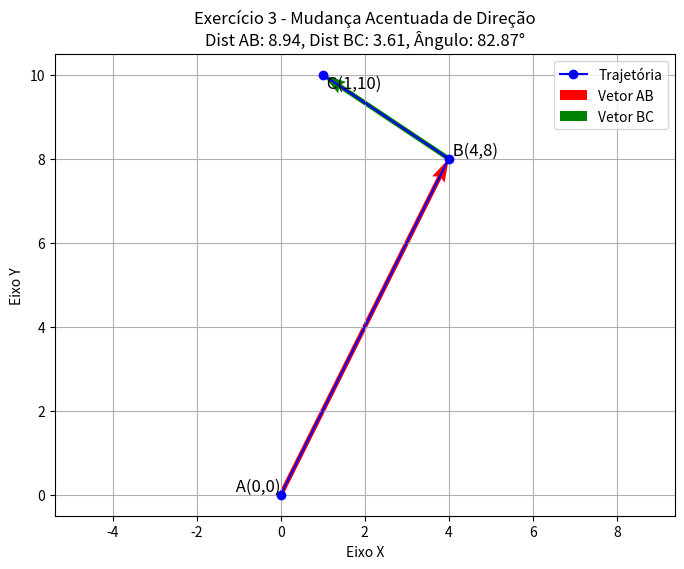

Generate this figure with matplotlib:
# Exercício 3 – Mudança acentuada de direção
# • Pontos: A(0,0), B(4,8), C(1,10)
#   - Determine os vetores AB e BC.
#   - Calcule as distâncias e o ângulo.
#   - Interprete o resultado (mudança acentuada).

import numpy as np
import matplotlib.pyplot as plt

# Definir pontos A, B e C do Exercício 3
A = np.array([0, 0])
B = np.array([4, 8])
C = np.array([1, 10])

# Calcular vetores de deslocamento
AB = B - A
BC = C - B

# Calcular distâncias (módulos)
dist_AB = np.linalg.norm(AB)
dist_BC = np.linalg.norm(BC)

# Calcular ângulo entre os vetores (com correção de precisão)
cos_theta = np.dot(AB, BC) / (dist_AB * dist_BC)
cos_theta = np.clip(cos_theta, -1.0, 1.0)
angle_rad = np.arccos(cos_theta)
angle_deg = np.degrees(angle_rad)

# Criar gráfico de deslocamento do Exercício 3
plt.figure(figsize=(8, 6))

# Trajetória
plt.plot([A[0], B[0], C[0]], [A[1], B[1], C[1]], 'bo-', label='Trajetória')

# Vetores com setas (Quiver)
plt.quiver(A[0], A[1], AB[0], AB[1], angles='xy', scale_units='xy', scale=1, color='r', label='Vetor AB')
plt.quiver(B[0], B[1], BC[0], BC[1], angles='xy', scale_units='xy', scale=1, color='g', label='Vetor BC')

# Anotar rótulos dos pontos
plt.text(A[0], A[1], ' A(0,0)', fontsize=12, ha='right', va='bottom')
plt.text(B[0], B[1], ' B(4,8)', fontsize=12, ha='left', va='bottom')
plt.text(C[0], C[1], ' C(1,10)', fontsize=12, ha='left', va='top')

# Configurações visuais do gráfico
plt.title(f"Exercício 3 - Mudança Acentuada de Direção\nDist AB: {dist_AB:.2f}, Dist BC: {dist_BC:.2f}, Ângulo: {angle_deg:.2f}°")
plt.xlabel('Eixo X')
plt.ylabel('Eixo Y')
plt.grid(True)
plt.axis('equal')
plt.legend()
plt.show()
